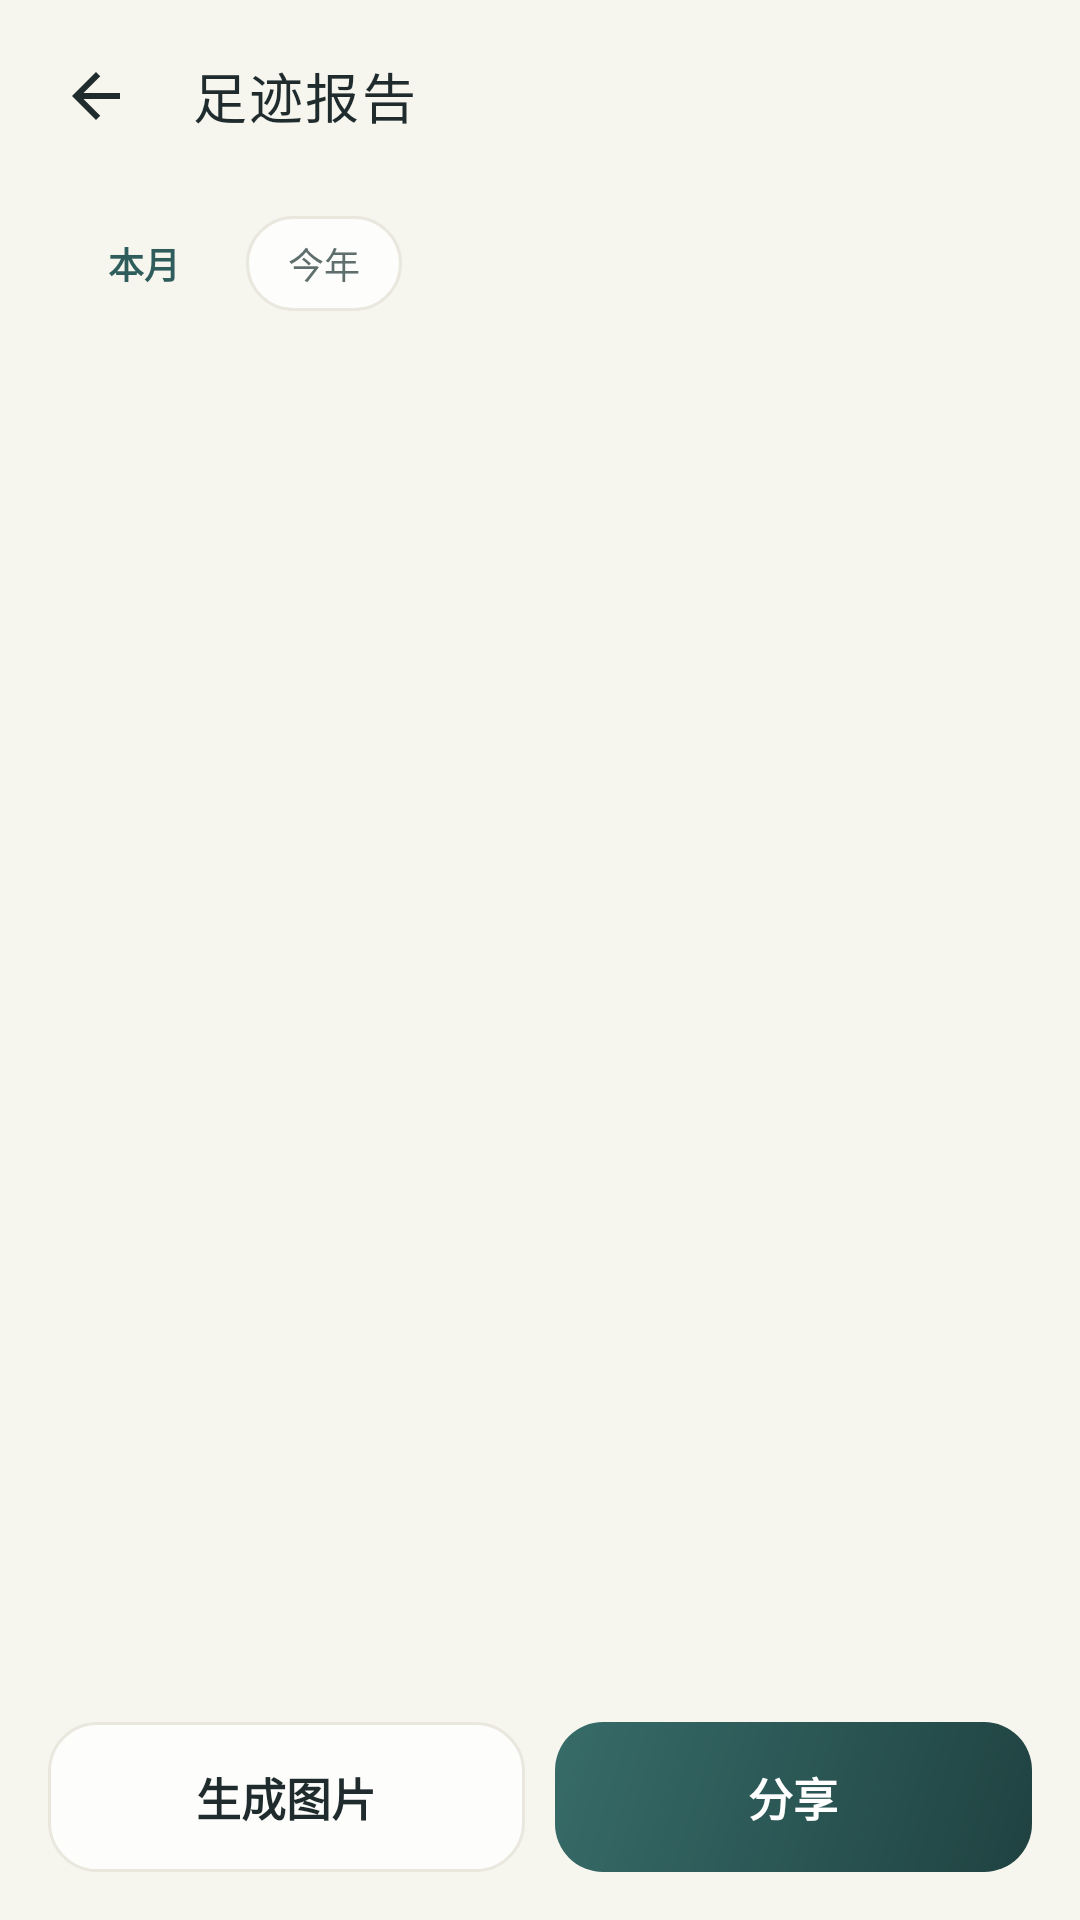

Produce the Android XML layout that renders to this screen, including the resource entries it uses.
<!-- AndroidManifest.xml: activity theme Theme.MarkMap -->
<!-- res/layout/activity_report.xml -->
<?xml version="1.0" encoding="utf-8"?>
<androidx.constraintlayout.widget.ConstraintLayout xmlns:android="http://schemas.android.com/apk/res/android"
    xmlns:app="http://schemas.android.com/apk/res-auto"
    xmlns:tools="http://schemas.android.com/tools"
    android:layout_width="match_parent"
    android:layout_height="match_parent"
    android:background="@color/background"
    android:fitsSystemWindows="true"
    tools:context=".ReportActivity">

    <com.google.android.material.appbar.MaterialToolbar
        android:id="@+id/toolbar"
        style="@style/Widget.MarkMap.Toolbar"
        android:layout_width="0dp"
        android:layout_height="?attr/actionBarSize"
        app:layout_constraintEnd_toEndOf="parent"
        app:layout_constraintStart_toStartOf="parent"
        app:layout_constraintTop_toTopOf="parent"
        app:navigationIcon="@drawable/ic_arrow_back"
        app:title="足迹报告" />

    <LinearLayout
        android:id="@+id/periodBar"
        android:layout_width="0dp"
        android:layout_height="wrap_content"
        android:layout_marginTop="@dimen/space_s"
        android:orientation="horizontal"
        android:paddingHorizontal="@dimen/screen_padding"
        app:layout_constraintEnd_toEndOf="parent"
        app:layout_constraintStart_toStartOf="parent"
        app:layout_constraintTop_toBottomOf="@id/toolbar">

        <TextView
            android:id="@+id/segMonth"
            android:layout_width="wrap_content"
            android:layout_height="wrap_content"
            android:background="@drawable/bg_chip"
            android:paddingStart="14dp"
            android:paddingTop="7dp"
            android:paddingEnd="14dp"
            android:paddingBottom="7dp"
            android:text="本月"
            android:textColor="@color/primary"
            android:textSize="12sp"
            android:textStyle="bold" />

        <TextView
            android:id="@+id/segYear"
            android:layout_width="wrap_content"
            android:layout_height="wrap_content"
            android:layout_marginStart="8dp"
            android:background="@drawable/bg_pill"
            android:paddingStart="14dp"
            android:paddingTop="7dp"
            android:paddingEnd="14dp"
            android:paddingBottom="7dp"
            android:text="今年"
            android:textColor="@color/ink_secondary"
            android:textSize="12sp" />
    </LinearLayout>

    <TextView
        android:id="@+id/tvStats"
        style="@style/TextAppearance.MarkMap.Body"
        android:layout_width="0dp"
        android:layout_height="wrap_content"
        android:layout_marginTop="@dimen/space_m"
        android:paddingHorizontal="@dimen/screen_padding"
        app:layout_constraintEnd_toEndOf="parent"
        app:layout_constraintStart_toStartOf="parent"
        app:layout_constraintTop_toBottomOf="@id/periodBar"
        tools:text="总里程 1,286 km · 3 段 · 3 城市" />

    <ImageView
        android:id="@+id/ivPreview"
        android:layout_width="0dp"
        android:layout_height="0dp"
        android:layout_margin="@dimen/screen_padding"
        android:adjustViewBounds="true"
        android:contentDescription="@null"
        android:scaleType="fitCenter"
        app:layout_constraintBottom_toTopOf="@id/foot"
        app:layout_constraintEnd_toEndOf="parent"
        app:layout_constraintStart_toStartOf="parent"
        app:layout_constraintTop_toBottomOf="@id/tvStats" />

    <LinearLayout
        android:id="@+id/foot"
        android:layout_width="0dp"
        android:layout_height="wrap_content"
        android:orientation="horizontal"
        android:padding="@dimen/space_l"
        app:layout_constraintBottom_toBottomOf="parent"
        app:layout_constraintEnd_toEndOf="parent"
        app:layout_constraintStart_toStartOf="parent">

        <TextView
            android:id="@+id/btnGenerate"
            android:layout_width="0dp"
            android:layout_height="@dimen/button_height"
            android:layout_weight="1"
            android:background="@drawable/bg_btn_ghost"
            android:gravity="center"
            android:text="生成图片"
            android:textColor="@color/ink"
            android:textSize="15sp"
            android:textStyle="bold" />

        <TextView
            android:id="@+id/btnShare"
            android:layout_width="0dp"
            android:layout_height="@dimen/button_height"
            android:layout_marginStart="10dp"
            android:layout_weight="1"
            android:background="@drawable/bg_btn_primary"
            android:gravity="center"
            android:text="分享"
            android:textColor="@color/white"
            android:textSize="15sp"
            android:textStyle="bold" />
    </LinearLayout>

</androidx.constraintlayout.widget.ConstraintLayout>
<!-- resources referenced by this layout -->
<resources>
  <color name="background">#FFF6F5EE</color>
  <color name="ink">#FF1F2B2C</color>
  <color name="ink_secondary">#FF5F6F6D</color>
  <color name="primary">#FF2E5D5C</color>
  <color name="white">#FFFFFFFF</color>
  <dimen name="button_height">50dp</dimen>
  <dimen name="screen_padding">22dp</dimen>
  <dimen name="space_l">16dp</dimen>
  <dimen name="space_m">12dp</dimen>
  <dimen name="space_s">8dp</dimen>
  <!-- drawable bg_btn_ghost (drawable) -->
  <?xml version="1.0" encoding="utf-8"?>
  <shape xmlns:android="http://schemas.android.com/apk/res/android" android:shape="rectangle">
      <solid android:color="#CCFFFFFF" />
      <corners android:radius="16dp" />
      <stroke android:width="1dp" android:color="@color/outline" />
  </shape>
  <!-- drawable bg_btn_primary (drawable) -->
  <?xml version="1.0" encoding="utf-8"?>
  <shape xmlns:android="http://schemas.android.com/apk/res/android" android:shape="rectangle">
      <gradient
          android:angle="315"
          android:startColor="#376C69"
          android:endColor="#1F4241" />
      <corners android:radius="16dp" />
  </shape>
  <!-- drawable bg_pill (drawable) -->
  <?xml version="1.0" encoding="utf-8"?>
  <shape xmlns:android="http://schemas.android.com/apk/res/android" android:shape="rectangle">
      <solid android:color="#C7FFFFFF" />
      <corners android:radius="22dp" />
      <stroke android:width="1dp" android:color="@color/outline" />
  </shape>
  <!-- drawable ic_arrow_back (drawable) -->
  <?xml version="1.0" encoding="utf-8"?>
  <vector xmlns:android="http://schemas.android.com/apk/res/android"
      android:width="24dp"
      android:height="24dp"
      android:viewportWidth="24"
      android:viewportHeight="24"
      android:tint="@android:color/black">
      <path
          android:fillColor="@android:color/white"
          android:pathData="M20,11H7.83l5.59,-5.59L12,4l-8,8 8,8 1.41,-1.41L7.83,13H20v-2z" />
  </vector>
  <style name="TextAppearance.MarkMap.Body" parent="TextAppearance.Material3.BodyLarge">
          <item name="android:textSize">@dimen/text_body</item>
          <item name="android:textColor">@color/ink</item>
          <item name="android:fontFamily">sans-serif</item>
          <item name="android:letterSpacing">0.01</item>
          <item name="android:lineSpacingExtra">3dp</item>
      </style>
  <style name="Theme.MarkMap" parent="Base.Theme.MarkMap" />
  <color name="outline">#FFE9E7DE</color>
  <dimen name="text_body">15sp</dimen>
  <style name="TextAppearance.MarkMap.ToolbarTitle" parent="TextAppearance.Material3.TitleLarge">
          <item name="android:textSize">18sp</item>
          <item name="android:textColor">@color/ink</item>
          <item name="android:fontFamily">sans-serif-medium</item>
          <item name="android:letterSpacing">0.04</item>
      </style>
  <color name="primary_container">#FFE4EDE8</color>
  <color name="primary_dark">#FF1F4241</color>
  <color name="accent">#FFB96A4B</color>
  <color name="accent_container">#FFF4E7DE</color>
  <color name="surface">#FFFFFFFF</color>
  <color name="surface_alt">#FFFBFAF7</color>
  <color name="error">#FFA64734</color>
  <style name="Widget.MarkMap.Card" parent="Widget.Material3.CardView.Outlined">
          <item name="cardBackgroundColor">@color/surface</item>
          <item name="cardCornerRadius">@dimen/radius_card</item>
          <item name="cardElevation">0dp</item>
          <item name="strokeColor">@color/outline</item>
          <item name="strokeWidth">1dp</item>
          <item name="rippleColor">@color/primary_container</item>
      </style>
  <dimen name="radius_l">16dp</dimen>
  <dimen name="radius_card">20dp</dimen>
</resources>
